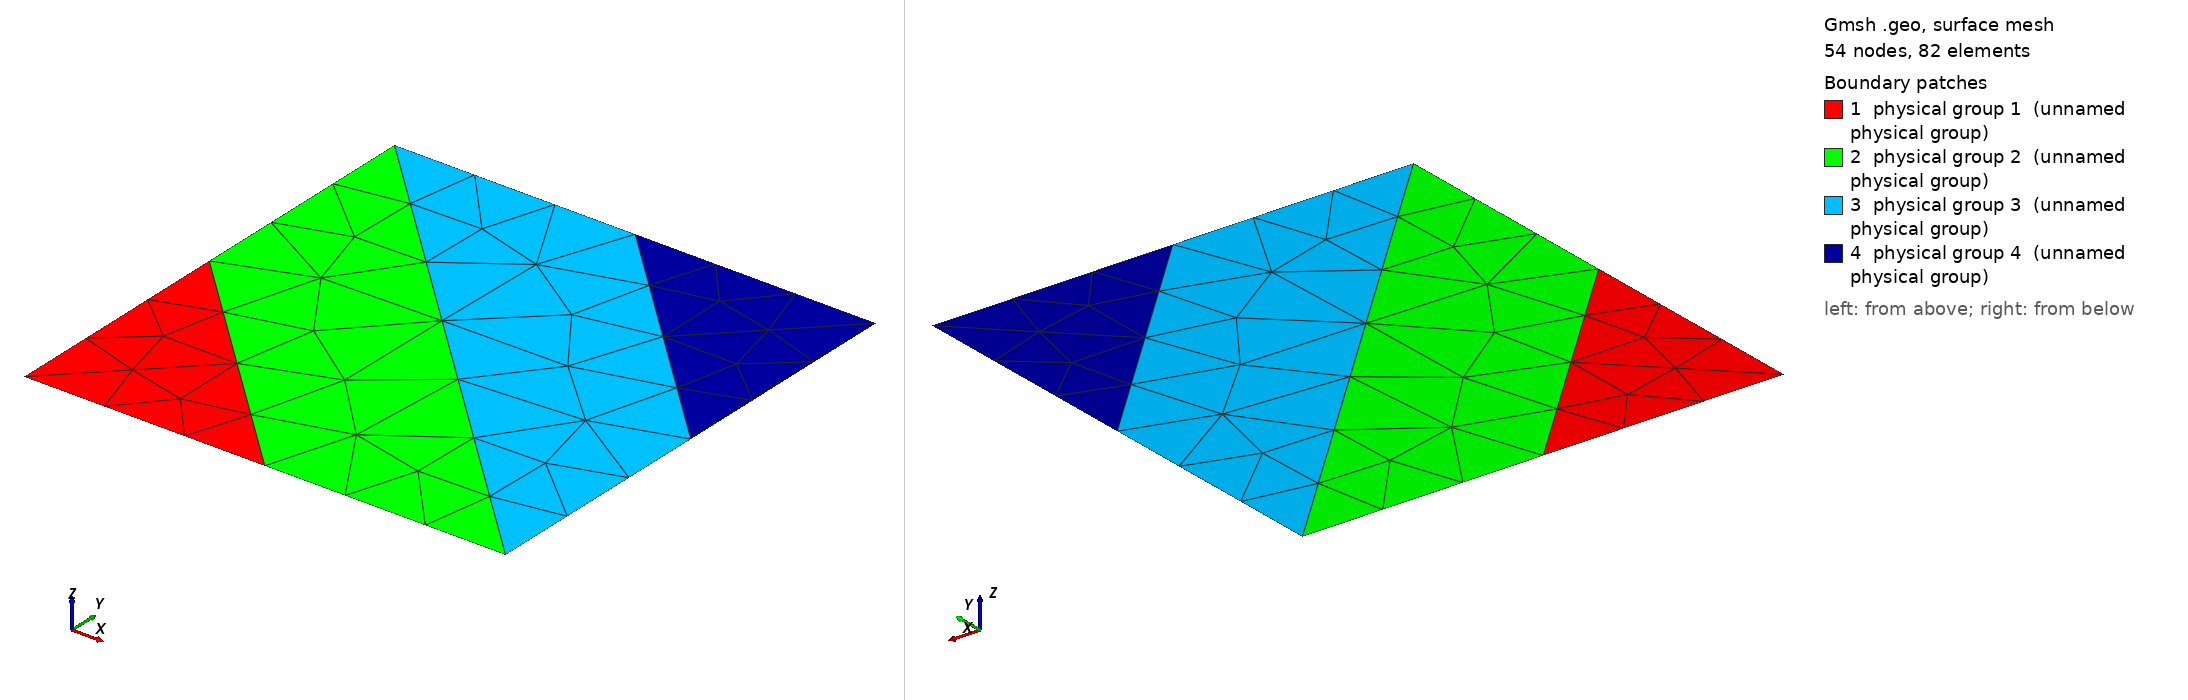

Gmsh geometry script, surface-meshed: 54 nodes, 82 surface elements. Boundary patches (legend numbers): 1 physical group 1 (unnamed physical group), 2 physical group 2 (unnamed physical group), 3 physical group 3 (unnamed physical group), 4 physical group 4 (unnamed physical group). Left view from above one corner, right view from below the opposite corner. Legend entries are the model's physical surfaces. The drawing asked Gmsh for element sizes between 1% and 20% of the model's largest extent; the script's own settings can give other sizes.

=== quad_coarse_f.geo (drawn) ===
Mesh.Algorithm = 2;

Lx = 1.0;
Ly = 1.0;
h = 0.1;
hx = 0.1;
hy = 0.1;
cl1 = 0.1;

Point(1) = {0, 0, 0, cl1};
Point(2) = {Lx/2, 0, 0, cl1};
Point(3) = {Lx, 0, 0, cl1};
Point(4) = {Lx, Ly/2, 0, cl1};
Point(5) = {Lx, Ly, 0, cl1};
Point(6) = {Lx/2, Ly, 0, cl1};
Point(7) = {0, Ly, 0, cl1};
Point(8) = {0, Ly/2, 0, cl1};


Line(1) = {1, 2};
Line(2) = {2, 3};
Line(3) = {3, 4};
Line(4) = {4, 5};
Line(5) = {5, 6};
Line(6) = {6, 7};
Line(7) = {7, 8};
Line(8) = {8, 1};
Line(9) = {2, 8};
Line(10) = {3, 7};
Line(11) = {4, 6};

Line Loop(1) = {1, 9, 8};
Line Loop(2) = {2, 10, 7, -9};
Line Loop(3) = {3, 11, 6, -10};
Line Loop(4) = {4, 5, -11};


Plane Surface(1) = {1};
Plane Surface(2) = {2};
Plane Surface(3) = {3};
Plane Surface(4) = {4};

Transfinite Curve {1, 8, 4, 5} = 3 + 1 Using Progression 1;
Transfinite Curve {9, 11} = 4 + 1 Using Progression 1;
Transfinite Curve {10} = 7 + 1 Using Progression 1;
Transfinite Curve {2, 3, 6, 7} = 3 + 1 Using Progression 1;
//Transfinite Curve {4} = 3 + 1 Using Progression 1;
//Transfinite Surface {6};
//Recombine Surface {1};
//Recombine Surface {2};
//Recombine Surface {3};
//Recombine Surface {4};
Physical Surface(1) = {1};
Physical Surface(2) = {2};
Physical Surface(3) = {3};
Physical Surface(4) = {4};
